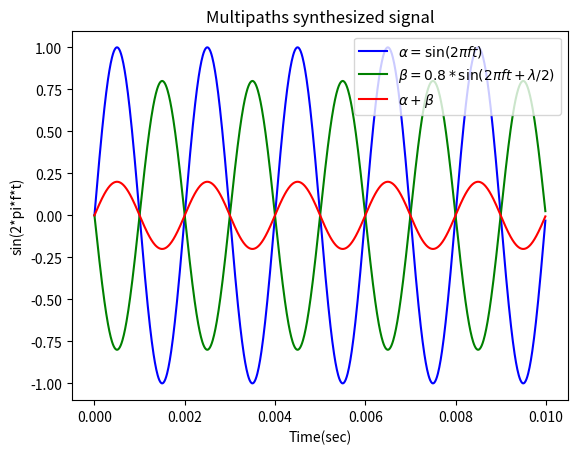

This figure's Python source:
import numpy as np
import matplotlib.pyplot as plt
import math

sample_rate = 1.0e5
carrier_freq = 5.0e2
duration = 10.0e-3

xs = np.arange(0, duration, 1/sample_rate)
ys1 = np.sin(2.0*np.pi*carrier_freq*xs)             # 直接波

# 遅延プロファイル
delayp = [10.0, 23.0, 28.0, 31.0, 45.0, 71.0]
lossp  = [-10, -18, -33, -41, -47, -51, -55]
phasep = [30.0, 170.0, -210.0, -35.0, -14.0, 137.0]
# numpy配列同士の演算
ys2 = np.sin(2.0*np.pi*carrier_freq*xs+np.pi)*0.8   # 逆相のマルチパス波
ys3 = ys1 + ys2 # 合成波
# axは必須か
fig = plt.figure()
ax = fig.gca()
plt.plot(xs, ys1, 'b', label=r'$\alpha=\sin(2\pi ft)$')
plt.plot(xs, ys2, 'g', label=r'$\beta=0.8*\sin(2\pi ft+\lambda/2)$')
plt.plot(xs, ys3, 'r', label=r'$\alpha+\beta$')
plt.xlabel('Time(sec)')
plt.ylabel('sin(2*pi*f*t)')
ax.legend(loc='upper right')
ax.set_title('Multipaths synthesized signal')
# $で数式を囲む
plt.show()
#plt.savefig('figureMultiPaths.jpg')